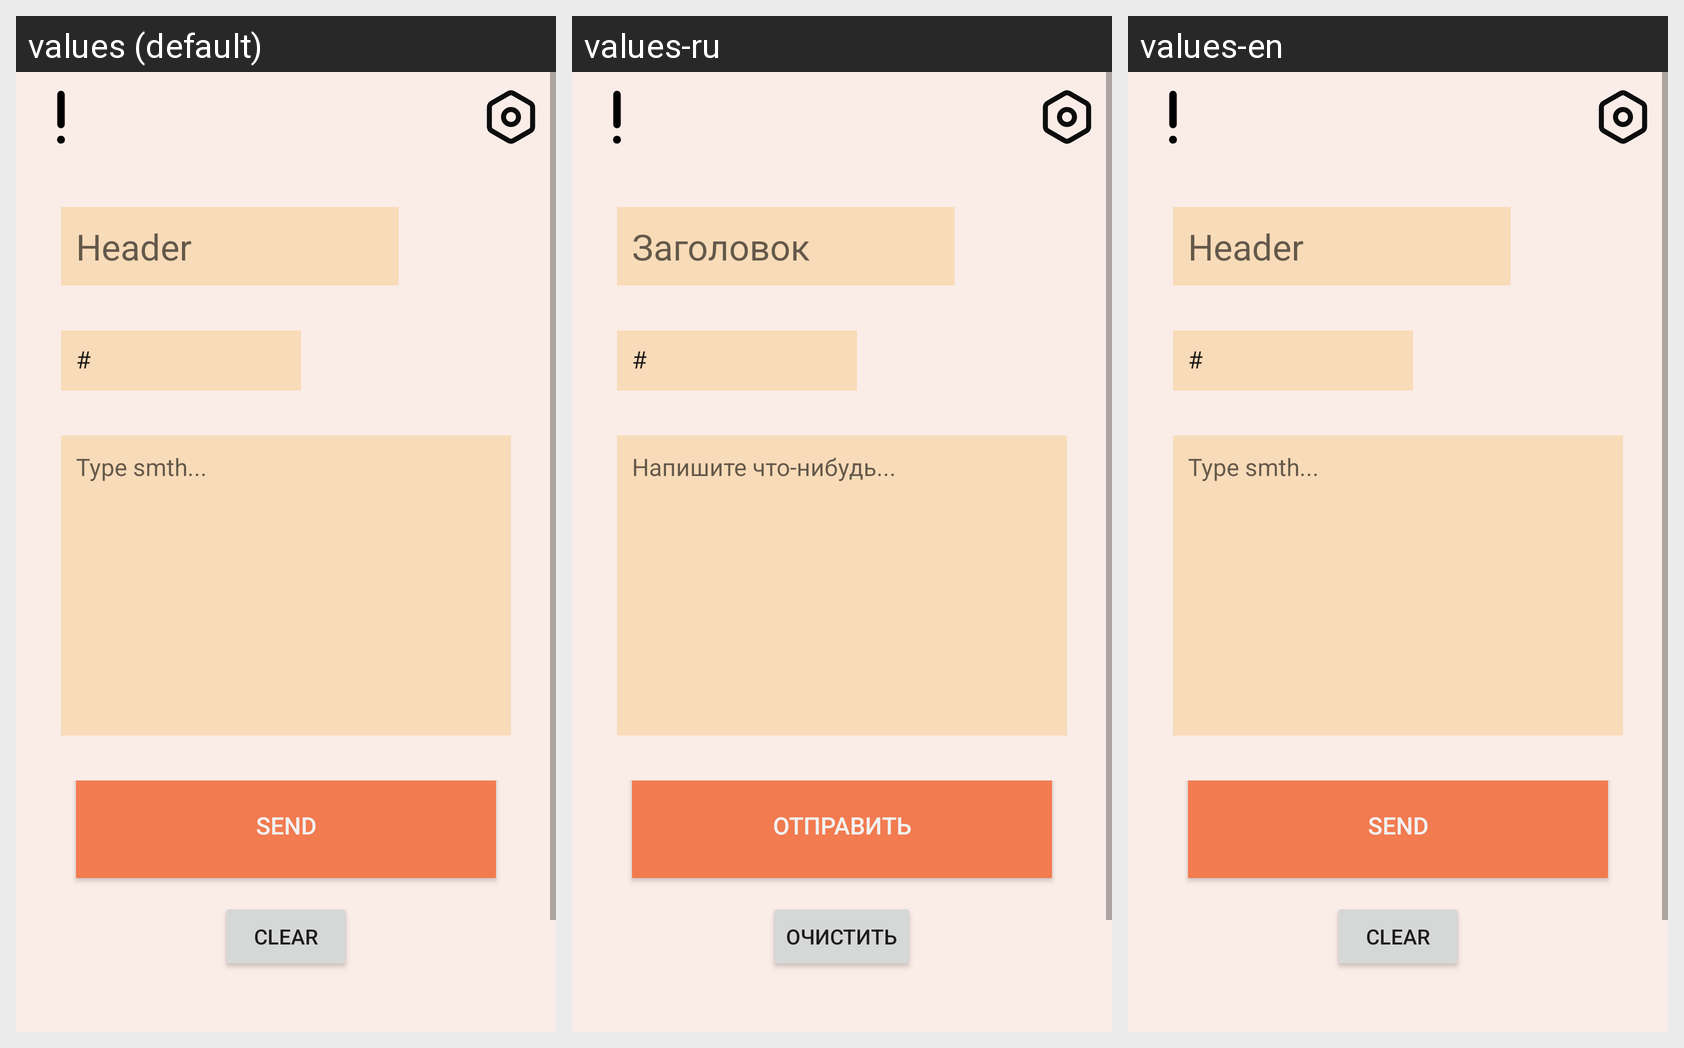

Here is an Android app screen in its default locale and in the app's own translations. Write out the translated-string differences for the strings that appear on this screen.
Android screen res/layout/fragment_main.xml rendered under 3 locales, left to right: values (default), values-ru, values-en. Device: Nexus 5 (rendered at 1080×1920; each locale shown at half size, 540×960, under a caption strip naming it); theme LightTheme.
Strings drawn on this screen, with the default value and each locale's value (text and hints the layout hard-codes, and strings that could not be matched under every locale, appear in the picture but are not listed):

send
  values: Send
  values-ru: Отправить
  values-en: Send

clear
  values: Clear
  values-ru: Очистить
  values-en: Clear
